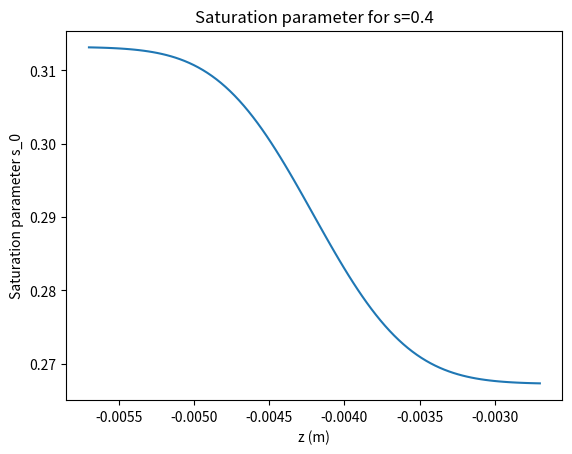

Recreate this plot in Python. (Note: this script raises an exception after producing the figure.)
# -*- coding: utf-8 -*-
"""
Created on Wed Jul 30 08:58:34 2025
This file calculates the contrast taking into account the density modulation of the atoms 
due to the standing wave, but without absorption. The density modulation is calculated 
from a numerical integration of the atomic movement in the standing wave, and then used 
to calculate the contrast using the equation of I as a function of s, Omega_0 and Omega_M, 
with a Gaussian beam.
It also takes into account the finite size of the beam, but not the fact that the beam is tilted and 
not centered on the atoms.
It also takes into account the finite optical depth of the cloud and the absorption of the beam.

"""

import numpy as np
import matplotlib.pyplot as plt
import numpy.lib.scimath as smath
import os

# Constants
c = 3e8
kB = 1.38e-23
m = 87.9 * 1.66e-27        # Atomic mass of 88Sr
lambda0 = 461e-9           # Blue line
k = 2 * np.pi / lambda0    # Wavevector
G_Sr = 2 * np.pi * 30.5e6  # Linewidth in Hz
I_sat = 40.5               # mW/cm^2

# Experimental parameters
h = 4.2e-3                 # Distance atom cloud <-> virtual mirror (m)
theta_0 = 4.3 * np.pi / 180  # Incidence angle in radians
theta_f = np.pi / (k * h * theta_0)  # Fringe period
sw_lambda = lambda0/np.cos(theta_0)  # Standing wave period

N_point_theta = 300
theta = np.linspace(theta_0 - 3 * theta_f, theta_0 + 3 * theta_f, N_point_theta)

L = 0.6                  # Atom ↔ mirror distance (m)
tau_c = 2 * L / c         # Round trip travel time

# Atomic cloud size
sigma_x = 0.5e-3
sigma_y = 0.5e-3
sigma_z = 0.5e-3

# central optical depth
b0 = 0.6

# Laser beam waist
w0 = 2.1e-3
z0 = np.pi * w0 ** 2 / lambda0
d_l = 0; #1.08e-3 / 2         # Distance between center of cloud and center of beam

s_in = np.array([0.4, 0.8, 1.2, 2.0, 3.0, 4.0, 5.0, 6.0, 7.0, 8.0, 9.0])  # saturation parameter of incoming beam at the center of the cloud
pulse_time = [30, 15, 15, 10, 10, 10, 10, 10, 10, 10, 10] # us

#s_in = np.array([5.0, 9.0])
#pulse_time = [10, 10]

N_points_Omega = len(s_in)
Omega_0 = np.sqrt(s_in / 2)*G_Sr  # Rabi frequency of the incoming beam, for each power
s_0 = 4*s_in         # saturation parameter at maximum of standing wave
Power = I_sat * s_in * np.pi * (w0 * 100)**2 / 2   #power of incident beam. mW


# Exp data
Delta_t_exp = np.array([30,15,8,10,10,15,15,10,12,15,15])  # Delta t used for each power, in us
P_exp = np.array([1,2,5,10,15,25,3,15,20,25,3])   # mW
P_err = 0.07*P_exp
s_exp = 2*P_exp/(np.pi*(w0*100)**2)/I_sat
s_err = 0.07*s_exp
Contrast_exp = np.array([0.74002,0.86048,0.61458,0.33236,0.1703,0.17106,0.58747,0.30815,0.25758,0.14104,0.69217])
Contrast_err = np.array([0.03602,0.04185,0.03549,0.02789,0.03394,0.03286,0.04734,0.02736,0.03638,0.02033,0.05181])

#%% Opening numerical results on density modulation

path = r"C:\Users\Raul\Documents\Repositories\2026_mCBS_saturated\mCBS_Atomic_Movement\data"

r_max = 3 * min(w0, max([sigma_x, sigma_y]))
z_max = 3 * min(w0, sigma_z)
N_points_r = 50
r = np.linspace(0, r_max, N_points_r)
N_points_z = 100
z = np.linspace(-z_max - h, z_max - h, N_points_z)
dz = z[2]-z[1]
N_points_zsw = 20
zsw = np.linspace(0, lambda0 / np.cos(theta_0) * (N_points_zsw - 1) / N_points_zsw, N_points_zsw)

Z, R, Zsw = np.meshgrid(z, r, zsw, indexing='ij')
rho = np.exp(-(R**2 / (2 * sigma_x**2) + (Z + h)**2 / (2 * sigma_z**2)) )
R_sum = np.sum(R, axis=2)
rho_sum = np.sum(rho, axis=2)

# put the atoms at the same initial position of the standing wave.
Zsw = Zsw + np.pi/(2*k*np.cos(theta_0)) - Z % (np.pi/k/np.cos(theta_0))

rho_sum_BL = np.sum(rho, axis=0)
#OD = np.exp(-R**2 / (2 * sigma_x**2))*b0;     #Normalized for Beer-Lambert law
rho_center = rho/rho_sum_BL[0,0]/dz*b0; #Density at the center of the cloud, normalized for Beer-Lambert law and for the integration over z to give b0

print(sum(rho_center[:,0,0])*dz)
print(sum(rho_center[:,int(N_points_r)-1,0])*dz)

Intensities = np.zeros((N_points_Omega,N_point_theta))
Contrast = np.zeros(N_points_Omega)

Intensities_no_dephasing = np.zeros((N_points_Omega,N_point_theta))
Contrast_no_dephasing = np.zeros(N_points_Omega)

final_OD = np.zeros((N_points_Omega))
final_OD_reflected = np.zeros((N_points_Omega))

omega_file_path = os.path.join("comparison_Python_Matlab_codes","Omega_Raul.txt")
if os.path.exists(omega_file_path):
    os.remove(omega_file_path)

ss_file_path = os.path.join("comparison_Python_Matlab_codes","ss_Raul.txt")
if os.path.exists(ss_file_path):
    os.remove(ss_file_path)

ss_file_path1 = os.path.join("comparison_Python_Matlab_codes","ss_Raul1.txt")
if os.path.exists(ss_file_path1):
    os.remove(ss_file_path1)

ss_file_path2 = os.path.join("comparison_Python_Matlab_codes","ss_Raul2.txt")
if os.path.exists(ss_file_path2):
    os.remove(ss_file_path2)

for j in range(N_points_Omega):
    
    #Omega versus Z - to account for absorption, we need to calculate the saturation parameter 
    # at each position in the cloud, which depends on the local intensity of the beam. 
    # The local intensity depends on the local Rabi frequency, which depends on the local saturation parameter. We can calculate the local saturation parameter by integrating the absorption of the beam as it propagates through the cloud, taking into account the density modulation of the atoms.
    s_0_Z = np.zeros_like(Z)
    s_0_Z[0,:,:] = s_in[j]*np.exp(-2.*R[0,:,:]**2/w0**2)

    #Saturation variation for the incoming beam
    for i in range(len(z)-1):
        ds_0 = -rho_center[i,:,:]/(1+s_0_Z[i,:,:])*s_0_Z[i,:,:]*dz
        s_0_Z[i+1,:,:] = s_0_Z[i,:,:]+ds_0
    
    plt.figure(2)
    plt.plot(z, s_0_Z[:,int((N_points_r-1)/2),int((N_points_zsw-1)/2)])
    plt.xlabel("z (m)")
    plt.ylabel("Saturation parameter s_0")
    plt.title(f"Saturation parameter for s={s_in[j]:.1f}")
    #plt.show()

    final_OD[j] = -np.log((s_0_Z[-1,int(N_points_r/2)-1,int(N_points_zsw/2)-1]/s_0_Z[0,int(N_points_r/2)-1,int(N_points_zsw/2)-1]))
   
    #Saturation variation for the reflected beam
    Z_reflected = np.flip(Z, 0)
    s_0_Z_reflected = np.zeros_like(Z)
    s_0_Z_reflected[0,:,:] = s_0_Z[-1,:,:]

    rho_center_reflected = np.flip(rho_center,0)

    for i in range(0, len(z)-1):
        ds_0_reflected = -rho_center_reflected[i,:,:]/(1+s_0_Z_reflected[i,:,:])*s_0_Z_reflected[i,:,:]*dz
        s_0_Z_reflected[i+1,:,:] = s_0_Z_reflected[i,:,:]+ds_0_reflected

    final_OD_reflected[j] = -np.log((s_0_Z_reflected[-1,int(N_points_r/2)-1,int(N_points_zsw/2)-1]/s_0_Z_reflected[0,int(N_points_r/2)-1,int(N_points_zsw/2)-1]))

    #Interference of incoming and reflected beam
    Omega_Z = np.sqrt(s_0_Z/2.)*G_Sr
    Omega_Z_reflected = np.flip(np.sqrt(s_0_Z_reflected/2.)*G_Sr, 0)

    Omega_total = np.abs(Omega_Z*np.exp(1j*k*(Z+Zsw)*np.cos(theta_0)) + Omega_Z_reflected*np.exp(-1j*k*(Z+Zsw)*np.cos(theta_0)))
    
    with open(omega_file_path, "a") as file_Omega:
        Omega_line = Omega_total[int((N_points_z)/2)-1 + 20, int((N_points_r)/2)-1, :]
        file_Omega.write(f"{s_in[j]:.3f}  ")
        np.savetxt(file_Omega, Omega_line.reshape(1,len(Omega_line)), fmt="%.3f")
        file_Omega.write("\n")

    Omega = Omega_total
    Omega_M = np.sqrt(Omega**2 - G_Sr**2 / 16. + 0j)
    s = 2. * (np.abs(Omega))**2 / G_Sr**2

    #P_el = 1/(1+s)
    #P_in = s/(1+s)
    #g1_el = 1
    #g1_in = (1+s)/(2*s)*(np.exp(-G_Sr*tau_c/2)
    #                    + (s-1)/(s+1)*np.cos(Omega_M*tau_c)*np.exp(-3*G_Sr*tau_c/4) 
    #                    + G_Sr/(4*Omega_M)*(5*s-1)/(s+1)*np.sin(Omega_M*tau_c)*np.exp(-3*G_Sr*tau_c/4))
    #g1_total = P_el*g1_el + P_in*g1_in
    #g1_no_dephasing = 1

    I = np.zeros(N_point_theta)
    I_no_dephasing = np.zeros(N_point_theta)

    #for i in range(N_point_theta):
    #    ss_avg = np.real(np.sum(s/(1+s)*(1 + np.real(g1_total*np.exp(-2*1j*k*(Z+Zsw)*np.cos(theta[i])))),axis=2))
    #    I[i] = np.sum(R_sum * rho_sum * ss_avg)  # Intensity as a function of theta (fringes);   
    #    ss_avg_no_dephasing = np.sum(s/(1+s)*(1 + np.real(g1_no_dephasing*np.exp(-2*1j*k*(Z+Zsw)*np.cos(theta[i])))),axis=2)
    #    I_no_dephasing[i] = np.sum(R_sum * rho_sum * ss_avg_no_dephasing)  # Intensity as a function of theta (fringes);


    ss = s/(4.*(1.+s))*(2./(1.+s) + np.exp(-G_Sr*tau_c/2.) + (s-1.)/(s+1.)*np.cos(Omega_M*tau_c)*np.exp(-3.*G_Sr*tau_c/4.) + G_Sr/(4.*Omega_M)*(5.*s-1.)/(s+1.)*np.sin(Omega_M*tau_c)*np.exp(-3.*G_Sr*tau_c/4.))
    for i in range(N_point_theta):
        ss_avg = np.sum(s/(1.+s) + 2.*np.real(np.exp(-1j*2.*k*(Z+Zsw)*np.cos(theta[i]))*ss),axis=2)
        ss_avg_no_dephasing = np.sum(s/(1.+s)*(1. + np.cos(2.*k*(Z+Zsw)*np.cos(theta[i]))),axis=2)
        I[i] = np.sum(np.sum(R_sum*rho_sum*ss_avg))  # Intensity as a function of theta (fringes)
        I_no_dephasing[i] = np.sum(np.sum(R_sum*rho_sum*ss_avg_no_dephasing))  # Intensity as a function of theta (fringes);
        if j == 0:
            with open(ss_file_path, "a") as file_ss:
                file_ss.write(f"{theta[i]:.5f}  ")
                file_ss.write(f"{ss_avg[int(N_points_z/2)-1 + 20, int(N_points_r/2)-1]:.3f}  ")
                file_ss.write(f"{ss_avg_no_dephasing[int(N_points_z/2)-1 + 20, int(N_points_r/2)-1]:.3f}  ")
                # to_print = s/(1.+s)*(1. + np.cos(2.*k*(Z+Zsw)*np.cos(theta[i])))
                # ss_avg_no_dephasing_line = to_print[int(N_points_z/2)-1, int(N_points_r/2)-1, :]
                # np.savetxt(file_ss, ss_avg_no_dephasing_line.reshape(1,len(ss_avg_no_dephasing_line)), fmt="%.3f")
                file_ss.write("\n")
                            
            with open(ss_file_path1, "a") as file_ss:
                file_ss.write(f"{theta[i]:.5f}  ")
                #file_ss.write(f"{ss_avg[int(N_points_z/2)-1, int(N_points_r/2)-1]:.3f}  ")
                #file_ss.write(f"{ss_avg_no_dephasing[int(N_points_z/2)-1, int(N_points_r/2)-1]:.3f}  ")
                to_print_1 = s/(1.+s)
                ss_avg_no_dephasing_line = to_print_1[int(N_points_z/2)-1, int(N_points_r/2)-1, :]
                np.savetxt(file_ss, ss_avg_no_dephasing_line.reshape(1,len(ss_avg_no_dephasing_line)), fmt="%.3f")
                file_ss.write("\n")

            with open(ss_file_path2, "a") as file_ss:
                file_ss.write(f"{theta[i]:.5f}  ")
                #file_ss.write(f"{ss_avg[int(N_points_z/2)-1, int(N_points_r/2)-1]:.3f}  ")
                #file_ss.write(f"{ss_avg_no_dephasing[int(N_points_z/2)-1, int(N_points_r/2)-1]:.3f}  ")
                to_print_2 =  np.cos(2.*k*(Z+Zsw)*np.cos(theta[i]))
                ss_avg_no_dephasing_line = to_print_2[int(N_points_z/2)-1, int(N_points_r/2)-1, :]
                np.savetxt(file_ss, ss_avg_no_dephasing_line.reshape(1,len(ss_avg_no_dephasing_line)), fmt="%.3f")
                file_ss.write("\n")

                
                


    plt.figure(20)
    plt.plot(theta - theta_0, I / np.mean(I))
    Intensities[j, :] = I
    Contrast[j] = (np.max(I) - np.min(I)) / (np.max(I) + np.min(I)) * 2
    Intensities_no_dephasing[j, :] = I_no_dephasing
    Contrast_no_dephasing[j] = (np.max(I_no_dephasing) -    np.min(I_no_dephasing)) / (np.max(I_no_dephasing) + np.min(I_no_dephasing)) * 2

#plt.show()

with open("Attenuation_Raul.txt", "w") as fid:
    for n in range(N_points_Omega):
        fid.write(f"{s_in[n]:.3f}  ")
        fid.write(f"{final_OD[n]:.3f}  ")
        fid.write(f"{final_OD_reflected[n]:.3f}  ")
        fid.write("\n")

plt.figure(30)
plt.plot(s_in, Contrast, 'g', label='With dephasing')
plt.plot(s_in, Contrast_no_dephasing, 'm', label='Without dephasing')
plt.errorbar(s_exp, Contrast_exp, xerr=s_err, yerr=Contrast_err, fmt='o', label='Experimental')
plt.xlabel("s")
plt.ylabel("C")
plt.title('Contrast as a function of saturation parameter s, with and without dephasing')
plt.legend()
plt.show()

with open("Fringes_centered_beam.txt", "w") as fid:
    for n in range(N_points_Omega):
        for m in range(N_point_theta):
            fid.write(f"{Intensities[n, m]:.3f}  ")
        fid.write("\n")

with open("Contrast.txt", "w") as fid:
    fid.write(f"s_in,  Contrast_with_dephasing,  Contrast_without_dephasing\n")
    for n in range(N_points_Omega):
        fid.write(f"{s_in[n]:.3f},  {Contrast[n]:.3f},  {Contrast_no_dephasing[n]:.3f}\n")

#plt.figure(1)
#plt.plot(Omega_0 * tau_c, Contrast, 'g')
#plt.plot(Omega_0 * tau_c, Contrast_no_dephasing, 'm')
#plt.xlabel("Ω₀ τ_c")
#plt.ylabel("Contrast")
#plt.legend(["Gaussian beam, centered on the atoms"])

#plt.figure(2)
#plt.plot(Power, Contrast, 'g')
#plt.errorbar(P_exp, Contrast_exp, xerr=P_err,yerr=Contrast_err,fmt='o')
#plt.xlabel("Incident laser power (mW)")
#plt.ylabel("Contrast")
#plt.title('density modulation at 2us, same power beams')

plt.figure(3)
plt.plot(s_in, Contrast, 'g', label='With dephasing')
plt.plot(s_in, Contrast_no_dephasing, 'm', label='Without dephasing')
plt.errorbar(s_exp, Contrast_exp, xerr=s_err, yerr=Contrast_err, fmt='o', label='Experimental')
plt.xlabel("s")
plt.ylabel("C")
plt.title('density modulation at 2us, same power beams')
plt.legend()
